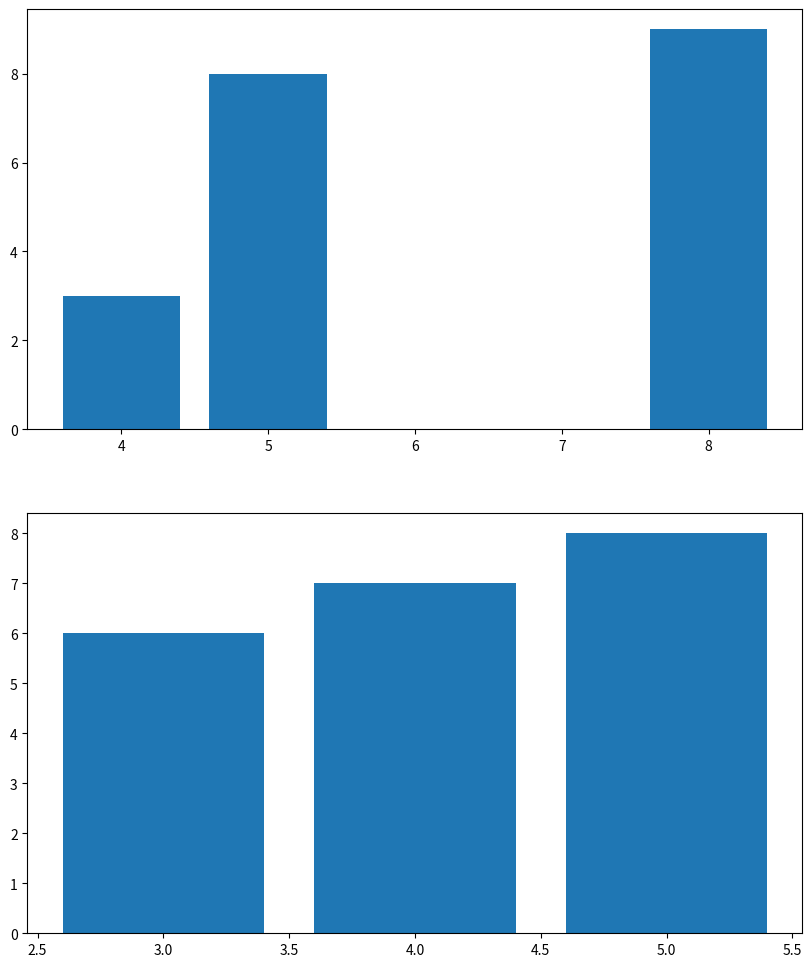

This chart was generated by the following Python code:
import matplotlib.pyplot as plt
fig=plt.figure(figsize=(10,12))
ax1=fig.add_subplot(211)
ax2=fig.add_subplot(212)
ax1.bar([4,5,8],[3,8,9])
ax2.bar([3,4,5],[6,7,8])
plt.show()